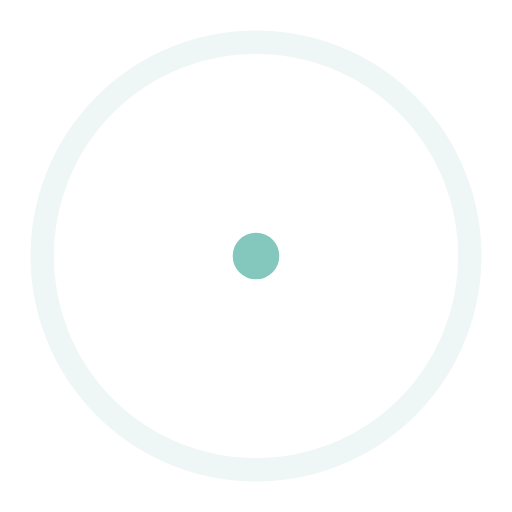
t = 0.00 s
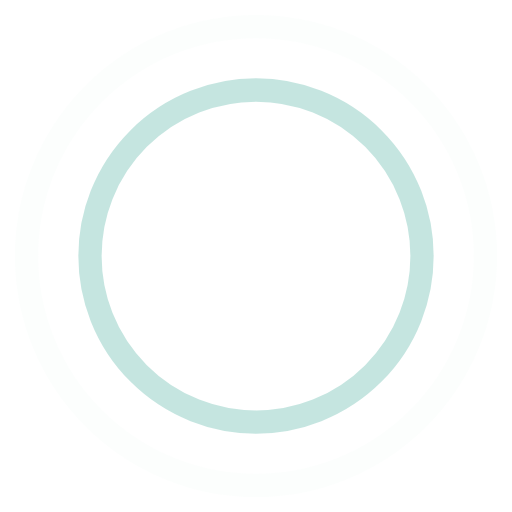
t = 0.45 s
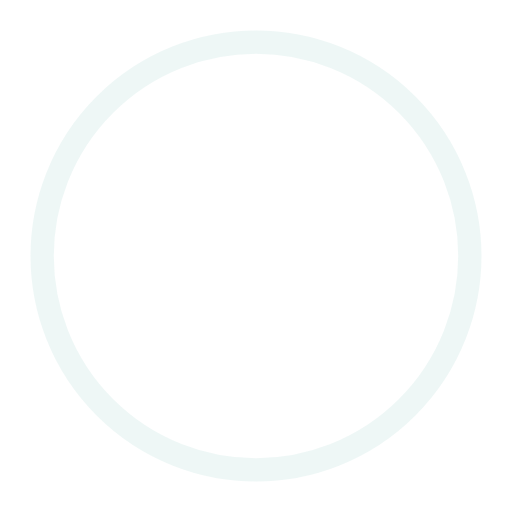
t = 0.90 s
t = 1.35 s: frame unchanged from t = 0.45 s, image omitted

The animated SVG that drew these frames (rendered in a browser with its animation timeline set to each time). Animation: 4 SMIL elements (animate=4); one cycle of 1.80 s, repeats indefinitely.

<?xml version="1.0" encoding="utf-8"?>
<svg width="100" height="100" viewBox="0 0 44 44" xmlns="http://www.w3.org/2000/svg" stroke="#83C7BD">
	<g fill="none" fill-rule="evenodd" stroke-width="2">
		<circle cx="22" cy="22" r="1">
			<animate attributeName="r"
			begin="0s" dur="1.8s"
			values="1; 20"
			calcMode="spline"
			keyTimes="0; 1"
			keySplines="0.165, 0.84, 0.44, 1"
			repeatCount="indefinite" />
			<animate attributeName="stroke-opacity"
			begin="0s" dur="1.8s"
			values="1; 0"
			calcMode="spline"
			keyTimes="0; 1"
			keySplines="0.3, 0.61, 0.355, 1"
			repeatCount="indefinite" />
		</circle>
		<circle cx="22" cy="22" r="1">
			<animate attributeName="r"
			begin="-0.9s" dur="1.8s"
			values="1; 20"
			calcMode="spline"
			keyTimes="0; 1"
			keySplines="0.165, 0.84, 0.44, 1"
			repeatCount="indefinite" />
			<animate attributeName="stroke-opacity"
			begin="-0.9s" dur="1.8s"
			values="1; 0"
			calcMode="spline"
			keyTimes="0; 1"
			keySplines="0.3, 0.61, 0.355, 1"
			repeatCount="indefinite" />
		</circle>
	</g>
</svg>
